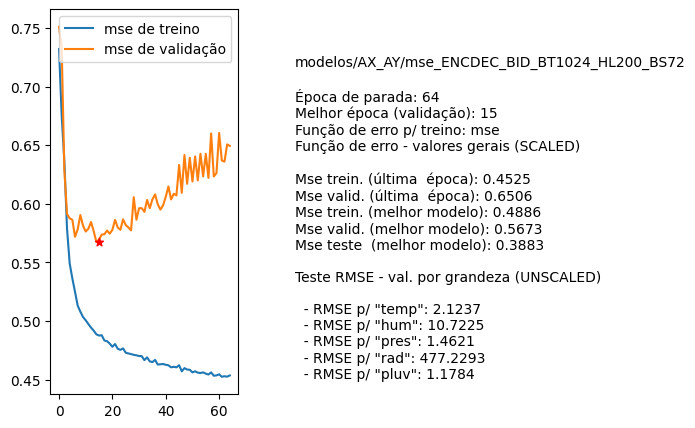

The table this chart was drawn from, first rows:
nome, parada, melhorEpoch, erro_treino_parada, erro_valid_parada, erro_treino_melhor, erro_valid_melhor, erro_teste_melhor, rmse_unscaled_por_grandeza
modelos/AX_AY/mse_ENCDEC_BID_BT1024_HL20…, 64, 15, 0.4525, 0.6506, 0.4886, 0.5673, 0.3883, ['2.1237', '10.7225', '1.4621', '477.229…
